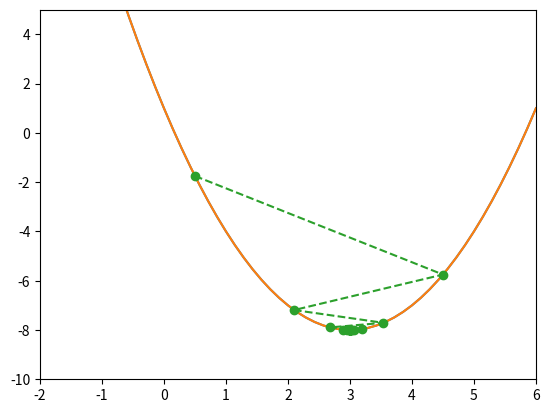

This chart was generated by the following Python code:
# Chargement des bibliothèques Python

# Mathématiques 
import numpy as np

# Graphique
from matplotlib import pyplot as plt

print('Bibliothèques chargées')

# Fonction à optimiser
def f(d):           
    return d**2-6*d+1

# fonction dérivée
def gf(d):          
    return 2*d-6

print('Fonctions f et f\' définies')

# Tableau de valeurs de f
dvaleurs=np.linspace(-1,6,50) # 5à valeurs régulièrement espacées entre -1 et 6 (compris)
fvaleurs=[f(d) for d in dvaleurs]
# Graphique
plt.axis([-1,6,-10,5]) #xmin,xmax,ymin,ymax
plt.plot(dvaleurs,fvaleurs)
plt.show()

def descente(d0,tau,tolerance,NbIterationsMax):
    diverge=False
    d=d0
    # Pour la visualisation graphique de l'algorithme
    # on va stocker les valeurs de d dans la liste L
    L=[] 
    for i in range(NbIterationsMax):
        try: # traitement des erreurs (voir plus bas)
            g = gf(d) # Calcul de la dérivée en d
            if abs(g)< tolerance: # abs renvoie la valeur absolue
                print('L\'algorithme a convergé en',i,'itérations.')
                print('Solution atteinte : d=',d)
                print('Dérivée en d:',g)
                return L
            L.append(d) # on ajoute la valeur de d à la liste L
            d=d-tau*g # on affecte à d la nouvelle valeur d-tau*g
        # Si l'algorithme diverge, les valeurs atteintes peuvent être trop grandes pour Python
        except OverflowError as err: # traitement de l'erreur "overflow" 
            print('L\'algorithme a divergé.')
            print('Valeur atteinte : d=',d)
            print('Dérivée en d :',g)
            diverge=True
            break
    if (diverge==False):
        print('L\'algorithme n\'a pas convergé en au plus',NbIterationsMax)
        print('Valeur atteinte: d=',d)
        print('Dérivée en d :',g)
    return L

# Lancement de l'algorithme et récupération des points d_i d0, d1, ... dans la liste D
di=descente(0.5,0.8,1e-5,1000)

# Affichage des di
print('Liste des valeurs calculées :')
print(di)

# Représentation graphique
plt.axis([-2,6,-10,5]) #xmin,xmax,ymin,ymax
plt.plot(dvaleurs,fvaleurs) # Courbe de f

# Représentation des segments reliant les points
# (d_i,f(d_i)) et (d_(i+1),f(d_(i+1)))
plt.plot(di,[f(d) for d in di],'o--')

plt.show()

# Définitions préliminaires 
# (f, f', dvaleurs, fvaleurs et représentation graphique : attention à bien choisir la fenêtre


# Convergence vers le minimum local


# Convergence vers le minimum global


# Convergence vers le minimum local en partant du bassin du minimum global


# Convergence vers le minimum local en partant du bassin du minimum local
